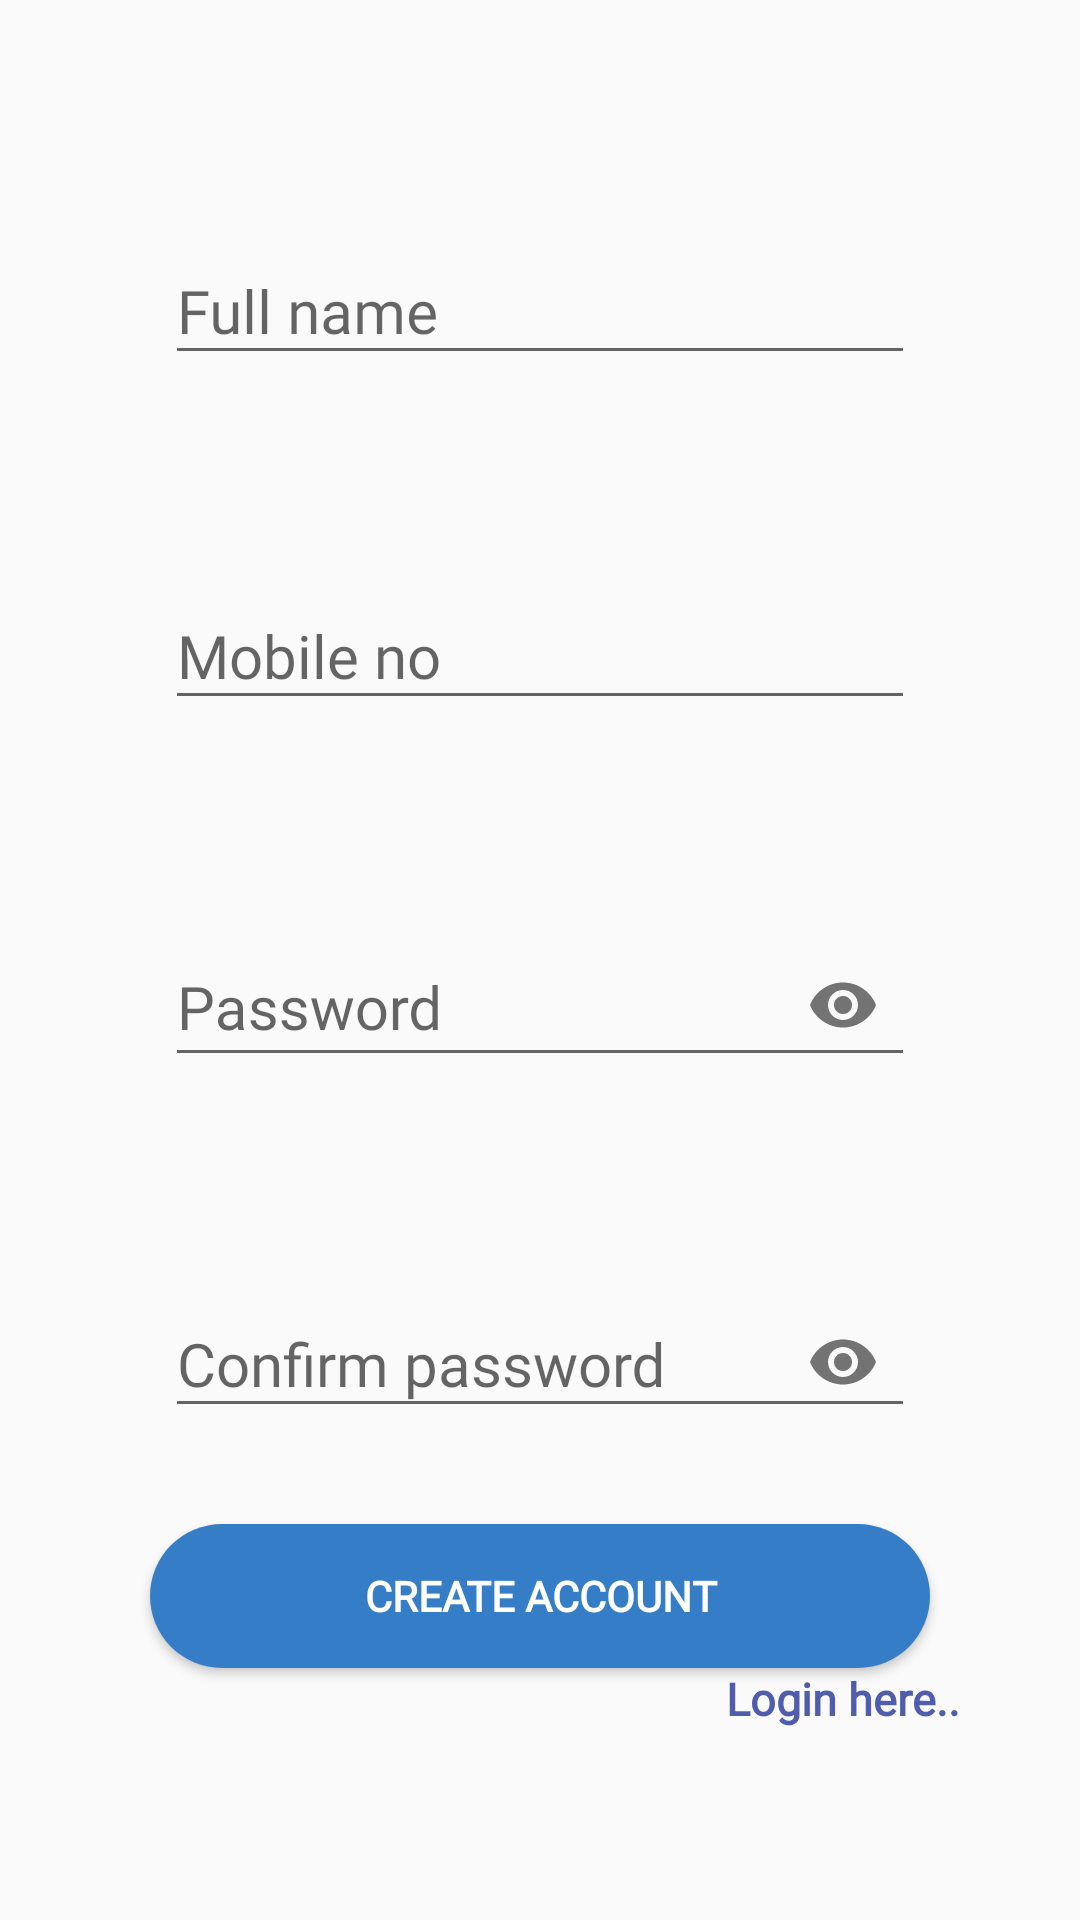

This screen was rendered from an Android layout file. Write that file and the resources it references.
<!-- AndroidManifest.xml: application theme AppTheme -->
<!-- res/layout/activity_signup.xml -->
<?xml version="1.0" encoding="utf-8"?>
<RelativeLayout xmlns:android="http://schemas.android.com/apk/res/android"
    xmlns:app="http://schemas.android.com/apk/res-auto"
    xmlns:tools="http://schemas.android.com/tools"
    android:layout_width="match_parent"
    android:layout_height="match_parent"
    android:orientation="vertical"
    tools:context=".signup">


    <ScrollView
        android:layout_width="match_parent"
        android:layout_height="match_parent">

        <androidx.cardview.widget.CardView
            android:layout_width="match_parent"
            android:layout_height="wrap_content"

            android:layout_margin="20dp"
            app:cardBackgroundColor="@android:color/transparent"
            app:cardCornerRadius="20dp"
            app:cardElevation="0dp">


            <LinearLayout
                android:layout_width="match_parent"
                android:layout_height="match_parent"
                android:layout_marginTop="15dp"
                android:orientation="vertical">

                <com.google.android.material.textfield.TextInputLayout
                    android:layout_width="match_parent"
                    android:layout_height="wrap_content"
                    android:layout_marginHorizontal="10dp"
                    android:layout_marginTop="10dp"
                    android:padding="25dp">

                    <com.google.android.material.textfield.TextInputEditText
                        android:id="@+id/name"
                        android:layout_width="match_parent"
                        android:layout_height="match_parent"
                        android:fontFamily="@font/rajdhani_medium"
                        android:hint="Full name"
                        android:textColorHint="@color/colorAccent"
                        android:textSize="20sp" />
                </com.google.android.material.textfield.TextInputLayout>

                <com.google.android.material.textfield.TextInputLayout
                    android:layout_width="match_parent"
                    android:layout_height="wrap_content"
                    android:layout_marginHorizontal="10dp"
                    android:layout_marginTop="10dp"
                    android:padding="25dp">

                    <com.google.android.material.textfield.TextInputEditText
                        android:id="@+id/mobile"
                        android:layout_width="match_parent"
                        android:layout_height="match_parent"
                        android:fontFamily="@font/rajdhani_medium"
                        android:hint="Mobile no"
                        android:inputType="number"
                        android:maxLength="10"
                        android:textColorHint="@color/colorAccent"
                        android:textSize="20sp" />
                </com.google.android.material.textfield.TextInputLayout>

                <com.google.android.material.textfield.TextInputLayout
                    android:layout_width="match_parent"
                    android:layout_height="wrap_content"
                    android:layout_marginHorizontal="10dp"
                    android:layout_marginTop="10dp"
                    android:padding="25dp"
                    app:passwordToggleEnabled="true">

                    <com.google.android.material.textfield.TextInputEditText
                        android:id="@+id/password"
                        android:layout_width="match_parent"
                        android:layout_height="match_parent"
                        android:fontFamily="@font/rajdhani_medium"
                        android:hint="Password"
                        android:inputType="textPassword"
                        android:textColorHint="@color/colorAccent"
                        android:textSize="20sp" />
                </com.google.android.material.textfield.TextInputLayout>

                <com.google.android.material.textfield.TextInputLayout
                    android:layout_width="match_parent"
                    android:layout_height="match_parent"
                    android:layout_marginHorizontal="10dp"
                    android:layout_marginTop="10dp"
                    android:padding="25dp"
                    app:passwordToggleEnabled="true">

                    <com.google.android.material.textfield.TextInputEditText
                        android:id="@+id/confirmPassword"
                        android:layout_width="match_parent"
                        android:layout_height="wrap_content"
                        android:fontFamily="@font/rajdhani_medium"
                        android:hint="Confirm password"
                        android:inputType="textPassword"
                        android:textColorHint="@color/colorAccent"
                        android:textSize="20sp" />
                </com.google.android.material.textfield.TextInputLayout>

                <Button
                    android:id="@+id/register"
                    android:layout_width="match_parent"
                    android:layout_marginHorizontal="30sp"
                    android:layout_height="wrap_content"
                    android:layout_gravity="center"
                    android:textStyle="bold"
                    android:layout_marginTop="5dp"
                    android:background="@drawable/loginbtn_design"
                    android:fontFamily="@font/rajdhani_medium"
                    android:text="Create Account"
                    android:textColor="#fff" />

                <TextView
                    android:layout_width="wrap_content"
                    android:layout_height="wrap_content"
                    android:layout_gravity="right"
                    android:layout_marginRight="20dp"
                    android:fontFamily="@font/rajdhani_medium"
                    android:onClick="loginRedirect"
                    android:text="Login here.."
                    android:textColor="@color/Purple"
                    android:textSize="15sp"
                    android:textStyle="bold" />

            </LinearLayout>

        </androidx.cardview.widget.CardView>
    </ScrollView>
</RelativeLayout>
<!-- resources referenced by this layout -->
<resources>
  <color name="Purple">#505CAC</color>
  <color name="colorAccent">#009688</color>
  <!-- drawable loginbtn_design (drawable) -->
  <?xml version="1.0" encoding="utf-8"?>
  <shape xmlns:android="http://schemas.android.com/apk/res/android"
      android:shape="rectangle">
      <solid
          android:color="#357EC7"/>
  
      <corners
          android:radius="25dp"/>
  
  </shape>
  <style name="AppTheme" parent="Theme.AppCompat.Light.NoActionBar">
          
          <item name="colorPrimary">@color/Purple</item>
          <item name="colorPrimaryDark">@color/colorPrimaryDark</item>
          <item name="colorAccent">@color/colorAccent</item>
  
  
  
  
      </style>
  <color name="colorPrimaryDark">#FFFFFF</color>
</resources>
